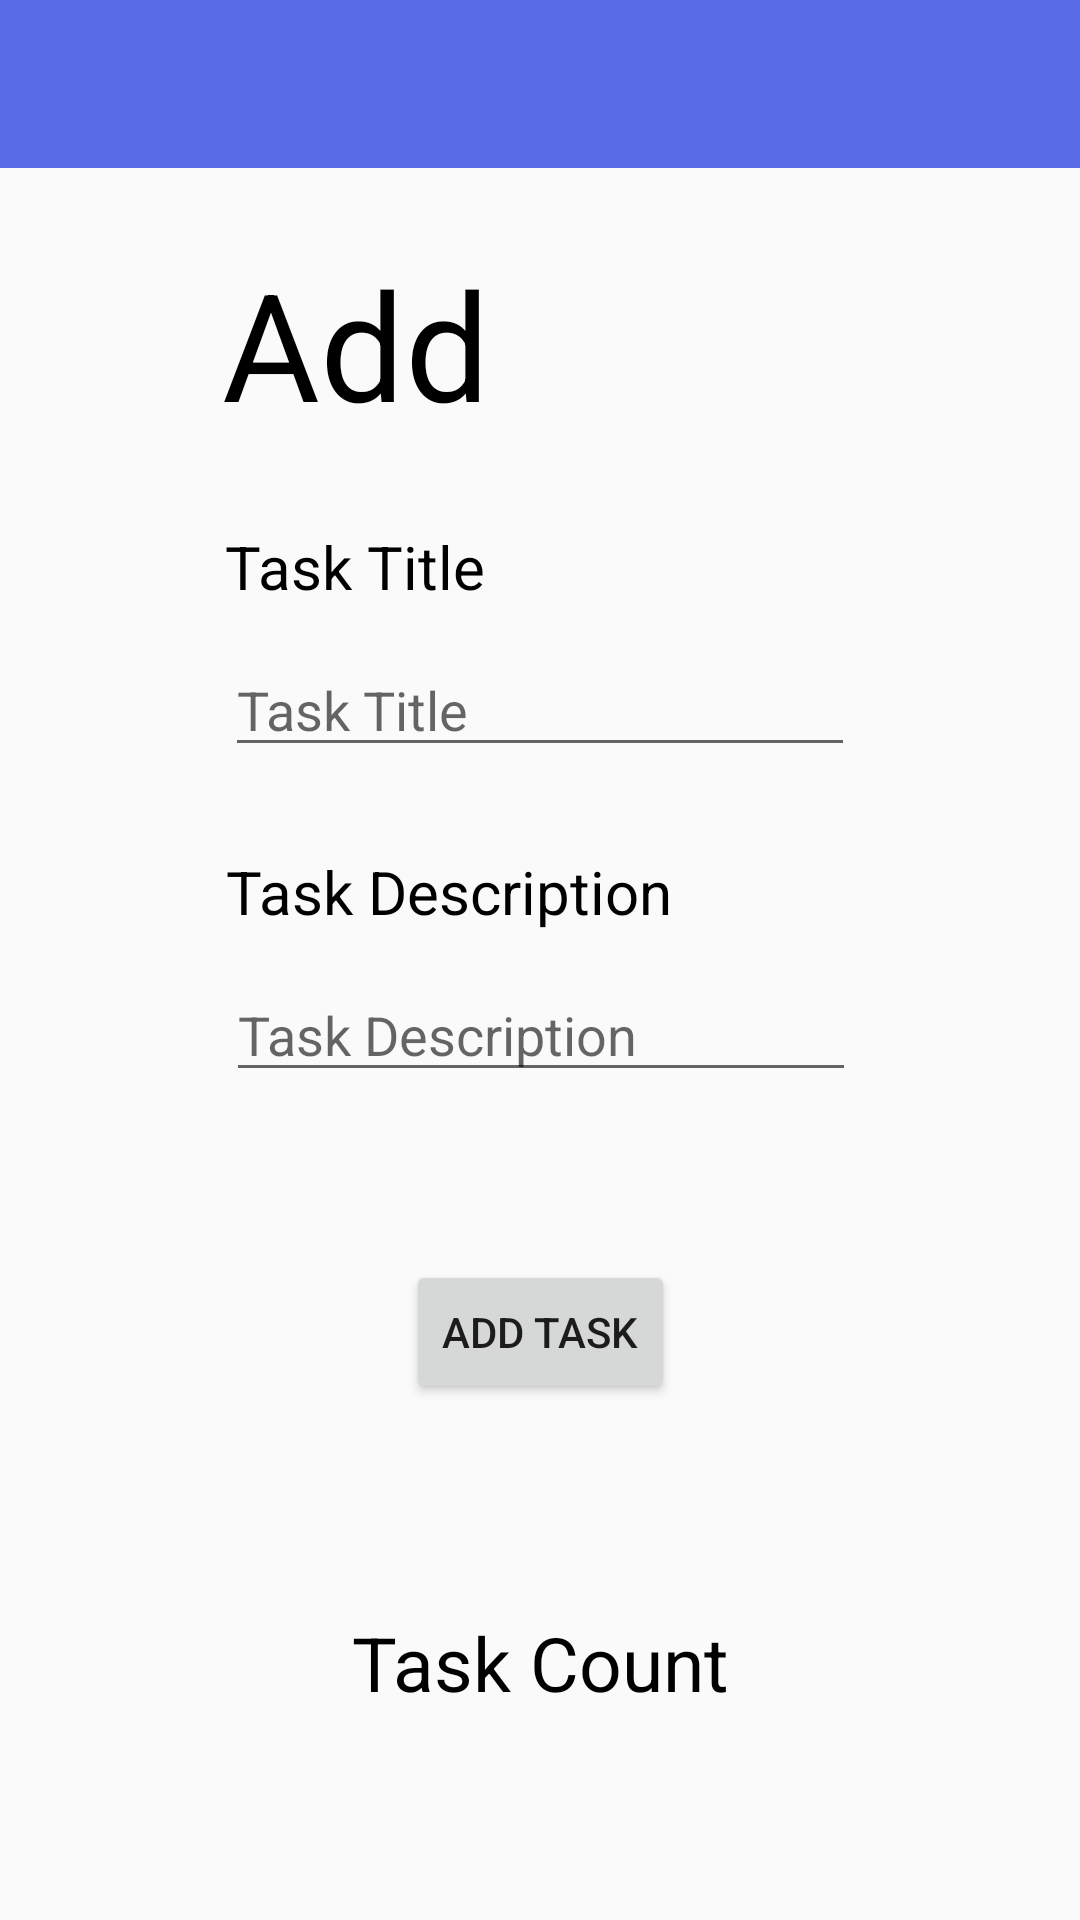

Here is an Android app screen rendered from its layout file. Give the layout XML and the strings, colors and styles it references.
<!-- AndroidManifest.xml: application theme Theme.TaskMaster -->
<!-- res/layout/activity_add_task.xml -->
<?xml version="1.0" encoding="utf-8"?>
<androidx.constraintlayout.widget.ConstraintLayout xmlns:android="http://schemas.android.com/apk/res/android"
    xmlns:app="http://schemas.android.com/apk/res-auto"
    xmlns:tools="http://schemas.android.com/tools"
    android:layout_width="match_parent"
    android:layout_height="match_parent"
    tools:context=".AddTask">
    <Toolbar
        android:id="@+id/toolbar"
        android:layout_width="match_parent"
        android:layout_height="?attr/actionBarSize"
        android:background="?attr/colorPrimary"
        app:layout_constraintEnd_toEndOf="parent"
        app:layout_constraintStart_toStartOf="parent"
        app:layout_constraintTop_toTopOf="parent" />

    <TextView
        android:id="@+id/textView"
        android:layout_width="207dp"
        android:layout_height="66dp"
        android:text="@string/addTask"
        android:textSize="50sp"
        android:textColor="@color/black"
        app:layout_constraintBottom_toBottomOf="parent"
        app:layout_constraintEnd_toEndOf="parent"
        app:layout_constraintHorizontal_bias="0.484"
        app:layout_constraintStart_toStartOf="parent"
        app:layout_constraintTop_toTopOf="parent"
        app:layout_constraintVertical_bias="0.141" />

    <EditText
        android:id="@+id/editTextTextPersonName"
        android:layout_width="wrap_content"
        android:layout_height="wrap_content"
        android:ems="10"
        android:hint="@string/task_title"
        android:inputType="textPersonName"
        app:layout_constraintBottom_toTopOf="@+id/editTextTextPersonName2"
        app:layout_constraintEnd_toEndOf="parent"
        app:layout_constraintStart_toStartOf="parent"
        app:layout_constraintTop_toBottomOf="@+id/textView" />

    <EditText
        android:id="@+id/editTextTextPersonName2"
        android:layout_width="wrap_content"
        android:layout_height="wrap_content"
        android:layout_marginBottom="56dp"
        android:ems="10"
        android:hint="@string/task_description"
        android:inputType="textPersonName"
        app:layout_constraintBottom_toTopOf="@+id/button3"
        app:layout_constraintEnd_toEndOf="parent"
        app:layout_constraintHorizontal_bias="0.502"
        app:layout_constraintStart_toStartOf="parent" />

    <Button
        android:id="@+id/button3"
        android:layout_width="wrap_content"
        android:layout_height="wrap_content"
        android:layout_marginBottom="172dp"
        android:text="@string/add_task"
        app:layout_constraintBottom_toBottomOf="parent"
        app:layout_constraintEnd_toEndOf="parent"
        app:layout_constraintStart_toStartOf="parent" />

    <TextView
        android:id="@+id/textView2"
        android:layout_width="wrap_content"
        android:layout_height="wrap_content"
        android:text="@string/task_count"
        android:textColor="@color/black"
        android:textSize="25sp"
        app:layout_constraintBottom_toBottomOf="parent"
        app:layout_constraintEnd_toEndOf="parent"
        app:layout_constraintStart_toStartOf="parent"
        app:layout_constraintTop_toBottomOf="@+id/button3" />

    <TextView
        android:id="@+id/textView4"
        android:layout_width="wrap_content"
        android:layout_height="wrap_content"
        android:layout_marginBottom="12dp"
        android:text="@string/task_title"
        android:textColor="@color/black"
        android:textSize="20sp"
        app:layout_constraintBottom_toTopOf="@+id/editTextTextPersonName"
        app:layout_constraintEnd_toEndOf="@+id/editTextTextPersonName"
        app:layout_constraintHorizontal_bias="0.0"
        app:layout_constraintStart_toStartOf="@+id/editTextTextPersonName" />

    <TextView
        android:id="@+id/textView5"
        android:layout_width="wrap_content"
        android:layout_height="wrap_content"
        android:layout_marginBottom="12dp"
        android:text="@string/task_description"
        android:textSize="20sp"
        android:textColor="@color/black"
        app:layout_constraintBottom_toTopOf="@+id/editTextTextPersonName2"
        app:layout_constraintEnd_toEndOf="@+id/editTextTextPersonName2"
        app:layout_constraintHorizontal_bias="0.0"
        app:layout_constraintStart_toStartOf="@+id/editTextTextPersonName2" />
</androidx.constraintlayout.widget.ConstraintLayout>
<!-- resources referenced by this layout -->
<resources>
  <color name="black">#FF000000</color>
  <string name="addTask">Add Task</string>
  <string name="add_task">Add Task</string>
  <string name="task_count">Task Count</string>
  <string name="task_description">Task Description</string>
  <string name="task_title">Task Title</string>
  <style name="Theme.TaskMaster" parent="Theme.AppCompat.DayNight.NoActionBar">
          
          <item name="colorPrimary">@color/purple_500</item>
          <item name="colorPrimaryVariant">@color/purple_700</item>
          <item name="colorOnPrimary">@color/white</item>
          
          <item name="colorSecondary">@color/teal_200</item>
          <item name="colorSecondaryVariant">@color/teal_700</item>
          <item name="colorOnSecondary">@color/black</item>
          
          <item name="android:statusBarColor" tools:targetApi="l">?attr/colorPrimaryVariant</item>
          
      </style>
  <color name="purple_500">#576CE4</color>
  <color name="purple_700">#576CE4    </color>
  <color name="white">#FFFFFFFF</color>
  <color name="teal_200">#FF03DAC5</color>
  <color name="teal_700">#FF018786</color>
</resources>
